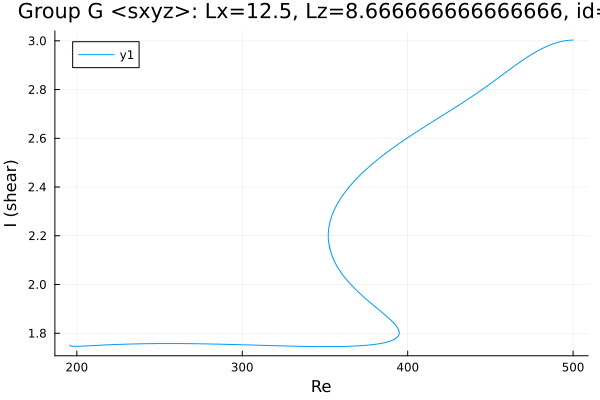

The file beside this chart, header and first rows:
Re, shear
500.0, 3.003
499.4, 3.003
498, 3.003
496.6, 3.002
495.1, 3
493.7, 2.999
492.3, 2.996
490.9, 2.994
489.5, 2.991
488.1, 2.988
486.7, 2.984
485.2, 2.981
483.8, 2.976
482.4, 2.972
481, 2.967
479.6, 2.962
478.2, 2.957
476.8, 2.952
475.3, 2.946
473.9, 2.94
472.5, 2.934
471.1, 2.928
469.7, 2.921
468.3, 2.915
466.9, 2.908
465.5, 2.901
464.1, 2.894
462.6, 2.887
461.2, 2.88
459.8, 2.873
458.4, 2.866
457, 2.859
455.6, 2.852
454.2, 2.845
452.7, 2.838
451.3, 2.831
449.9, 2.824
448.5, 2.817
447.1, 2.81
445.7, 2.803
444.3, 2.797
442.8, 2.79
441.4, 2.783
440, 2.777
438.6, 2.77
437.2, 2.764
435.8, 2.757
434.4, 2.751
432.9, 2.745
431.5, 2.739
430.1, 2.732
428.7, 2.726
427.3, 2.72
425.9, 2.714
424.5, 2.708
423, 2.702
421.6, 2.696
420.2, 2.69
418.8, 2.684
417.4, 2.678
... 1,142 more rows
